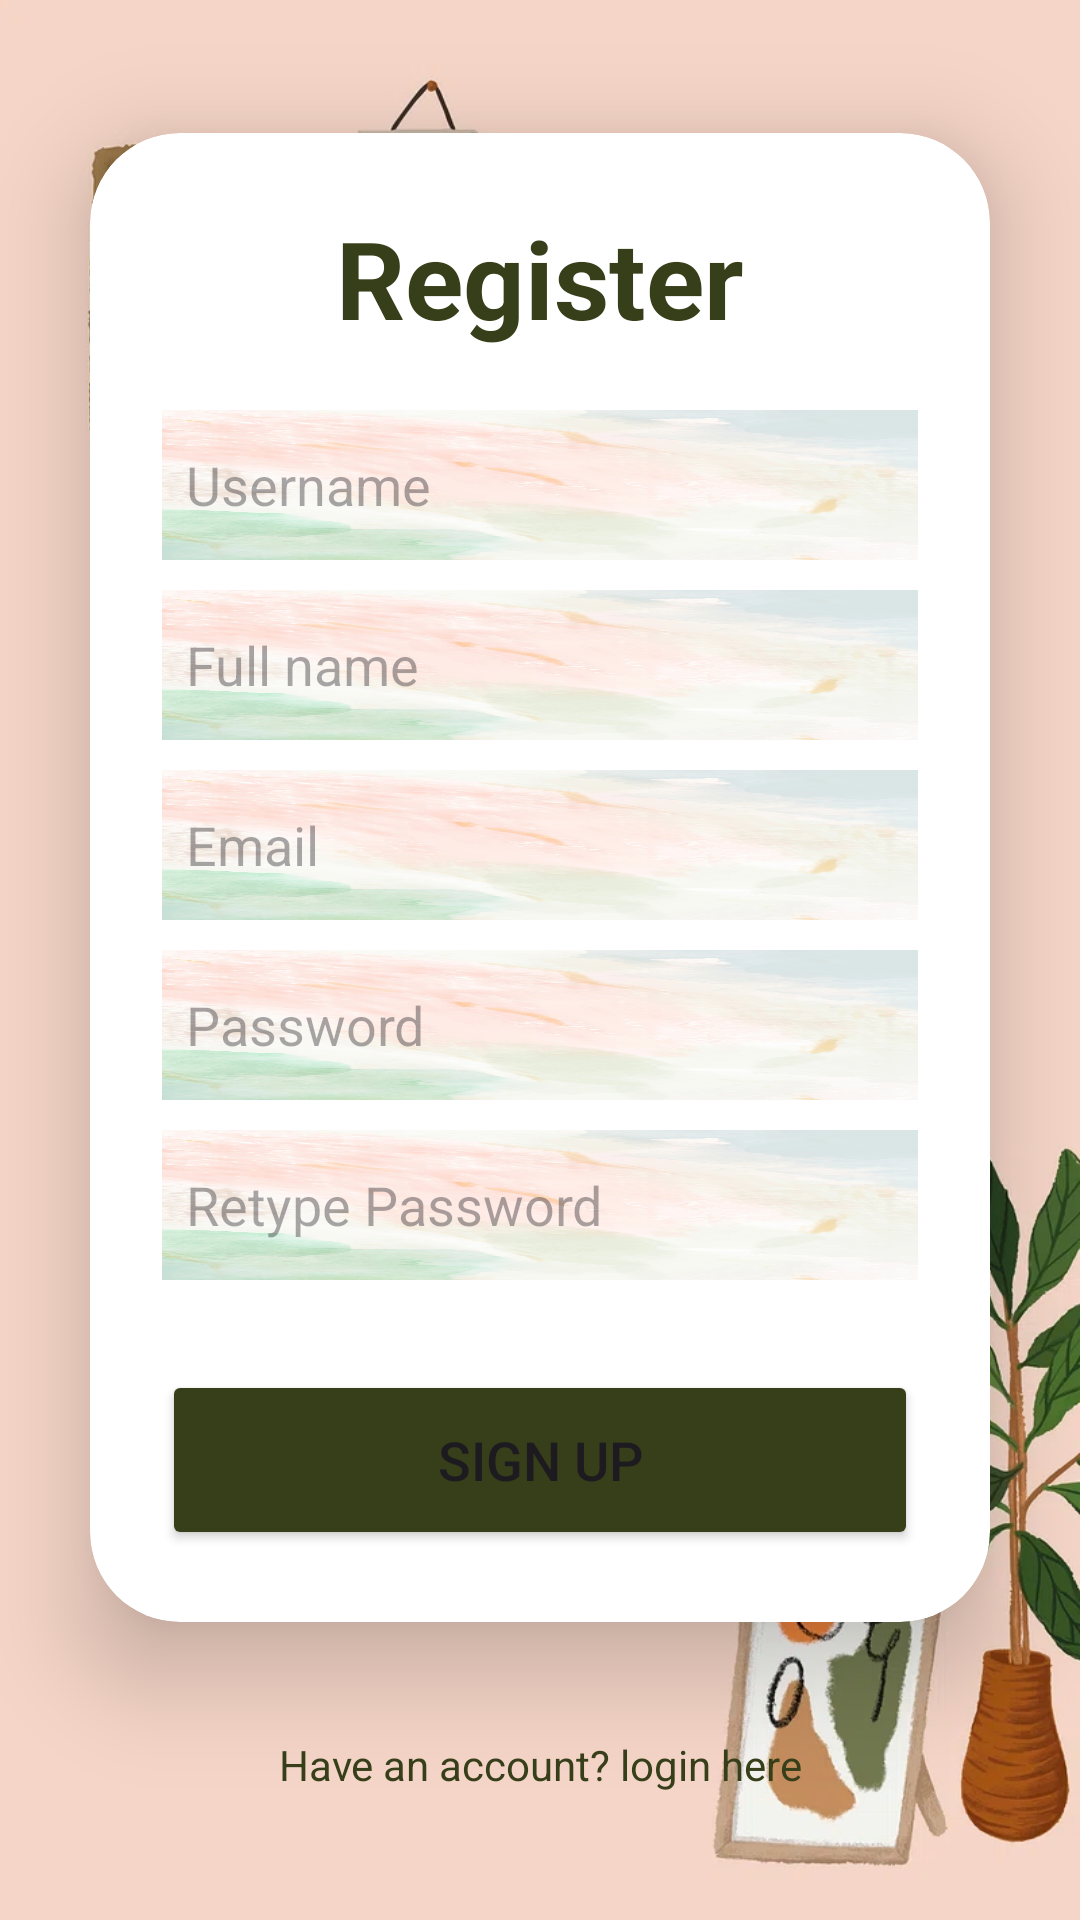

Write the Android layout XML for this screen, with the resource values it uses.
<!-- AndroidManifest.xml: application theme Theme.MyApplicationhaha -->
<!-- res/layout/activity_register.xml -->
<?xml version="1.0" encoding="utf-8"?>
<LinearLayout
    xmlns:android="http://schemas.android.com/apk/res/android"
    xmlns:app="http://schemas.android.com/apk/res-auto"
    xmlns:tools="http://schemas.android.com/tools"
    xmlns:card_view="http://schemas.android.com/apk/res-auto"


    android:layout_width="match_parent"
    android:layout_height="match_parent"
    android:orientation="vertical"
    android:gravity="center"
    android:background="@drawable/cook"
    tools:context=".MainActivity">


    <androidx.cardview.widget.CardView
        android:layout_width="match_parent"
        android:layout_height="wrap_content"
        android:layout_margin="30dp"
        app:cardCornerRadius="30dp"
        app:cardElevation="20dp"
        android:background="@drawable/hi">

        <LinearLayout
            android:layout_width="match_parent"
            android:layout_height="wrap_content"
            android:layout_gravity="center_horizontal"
            android:orientation="vertical"
            android:padding="24dp">

            <TextView
                android:id="@+id/loginText"
                android:layout_width="match_parent"
                android:layout_height="wrap_content"
                android:text="Register"
                android:textAlignment="center"
                android:textColor="@color/brown"
                android:textSize="36sp"
                android:textStyle="bold" />

            <EditText
                android:id="@+id/username"
                android:layout_width="match_parent"
                android:layout_height="50dp"
                android:layout_marginTop="20dp"
                android:background="@drawable/hi"
                android:drawableLeft="@drawable/baseline_person_24"
                android:drawablePadding="8dp"
                android:hint="Username"
                android:padding="8dp"
                android:textColor="@color/black"
                android:textColorHighlight="@color/cardview_dark_background" />

            <EditText
                android:id="@+id/name"
                android:layout_width="match_parent"
                android:layout_height="50dp"
                android:layout_marginTop="10dp"
                android:background="@drawable/hi"
                android:drawableLeft="@drawable/baseline_person_24"
                android:drawablePadding="8dp"
                android:hint="Full name"
                android:padding="8dp"
                android:textColor="@color/black"
                android:textColorHighlight="@color/cardview_dark_background" />

            <EditText
                android:id="@+id/email"
                android:layout_width="match_parent"
                android:layout_height="50dp"
                android:layout_marginTop="10dp"
                android:background="@drawable/hi"
                android:drawablePadding="8dp"
                android:hint="Email"
                android:padding="8dp"
                android:textColor="@color/black"
                android:textColorHighlight="@color/cardview_dark_background" />

            <EditText
                android:id="@+id/password"
                android:layout_width="match_parent"
                android:layout_height="50dp"
                android:layout_marginTop="10dp"
                android:background="@drawable/hi"
                android:drawableLeft="@drawable/baseline_lock_24"
                android:drawablePadding="8dp"
                android:inputType="textPassword"
                android:hint="Password"
                android:padding="8dp"
                android:textColor="@color/black"
                android:textColorHighlight="@color/cardview_dark_background" />

            <EditText
                android:id="@+id/re_password"
                android:layout_width="match_parent"
                android:layout_height="50dp"
                android:layout_marginTop="10dp"
                android:background="@drawable/hi"
                android:drawableLeft="@drawable/baseline_lock_24"
                android:drawablePadding="8dp"
                android:hint="Retype Password"
                android:inputType="textPassword"
                android:padding="8dp"
                android:textColor="@color/black"
                android:textColorHighlight="@color/cardview_dark_background" />

            <Button
                android:id="@+id/register"
                android:layout_width="match_parent"
                android:layout_height="60dp"
                android:layout_marginTop="30dp"
                android:backgroundTint="@color/brown"
                android:text="Sign up"
                android:textSize="18sp"
                app:cornerRadius="20dp" />
        </LinearLayout>

    </androidx.cardview.widget.CardView>

    <TextView
        android:layout_width="wrap_content"
        android:layout_height="wrap_content"
        android:padding="8dp"
        android:text="Have an account? login here"
        android:textSize="14sp"
        android:textAlignment="center"
        android:id="@+id/signupText"
        android:textColor="@color/brown"
        android:layout_marginBottom="20dp"/>
</LinearLayout>
<!-- resources referenced by this layout -->
<resources>
  <color name="black">#FF000000</color>
  <color name="brown">#373f1a</color>
  <!-- drawable cook: png bitmap (drawable, 47344 bytes) -->
  <!-- drawable hi: png bitmap (drawable, 41270 bytes) -->
  <style name="Theme.MyApplicationhaha" parent="Theme.MaterialComponents.DayNight.DarkActionBar">
          
          <item name="colorPrimary">@color/purple_500</item>
          <item name="colorPrimaryVariant">@color/purple_700</item>
          <item name="colorOnPrimary">@color/white</item>
          
          <item name="colorSecondary">@color/teal_200</item>
          <item name="colorSecondaryVariant">@color/teal_700</item>
          <item name="colorOnSecondary">@color/black</item>
          
          <item name="android:statusBarColor">?attr/colorPrimaryVariant</item>
          
      </style>
  <color name="purple_500">#FF6200EE</color>
  <color name="purple_700">#FF3700B3</color>
  <color name="white">#FFFFFFFF</color>
  <color name="teal_200">#FF03DAC5</color>
  <color name="teal_700">#FF018786</color>
</resources>
